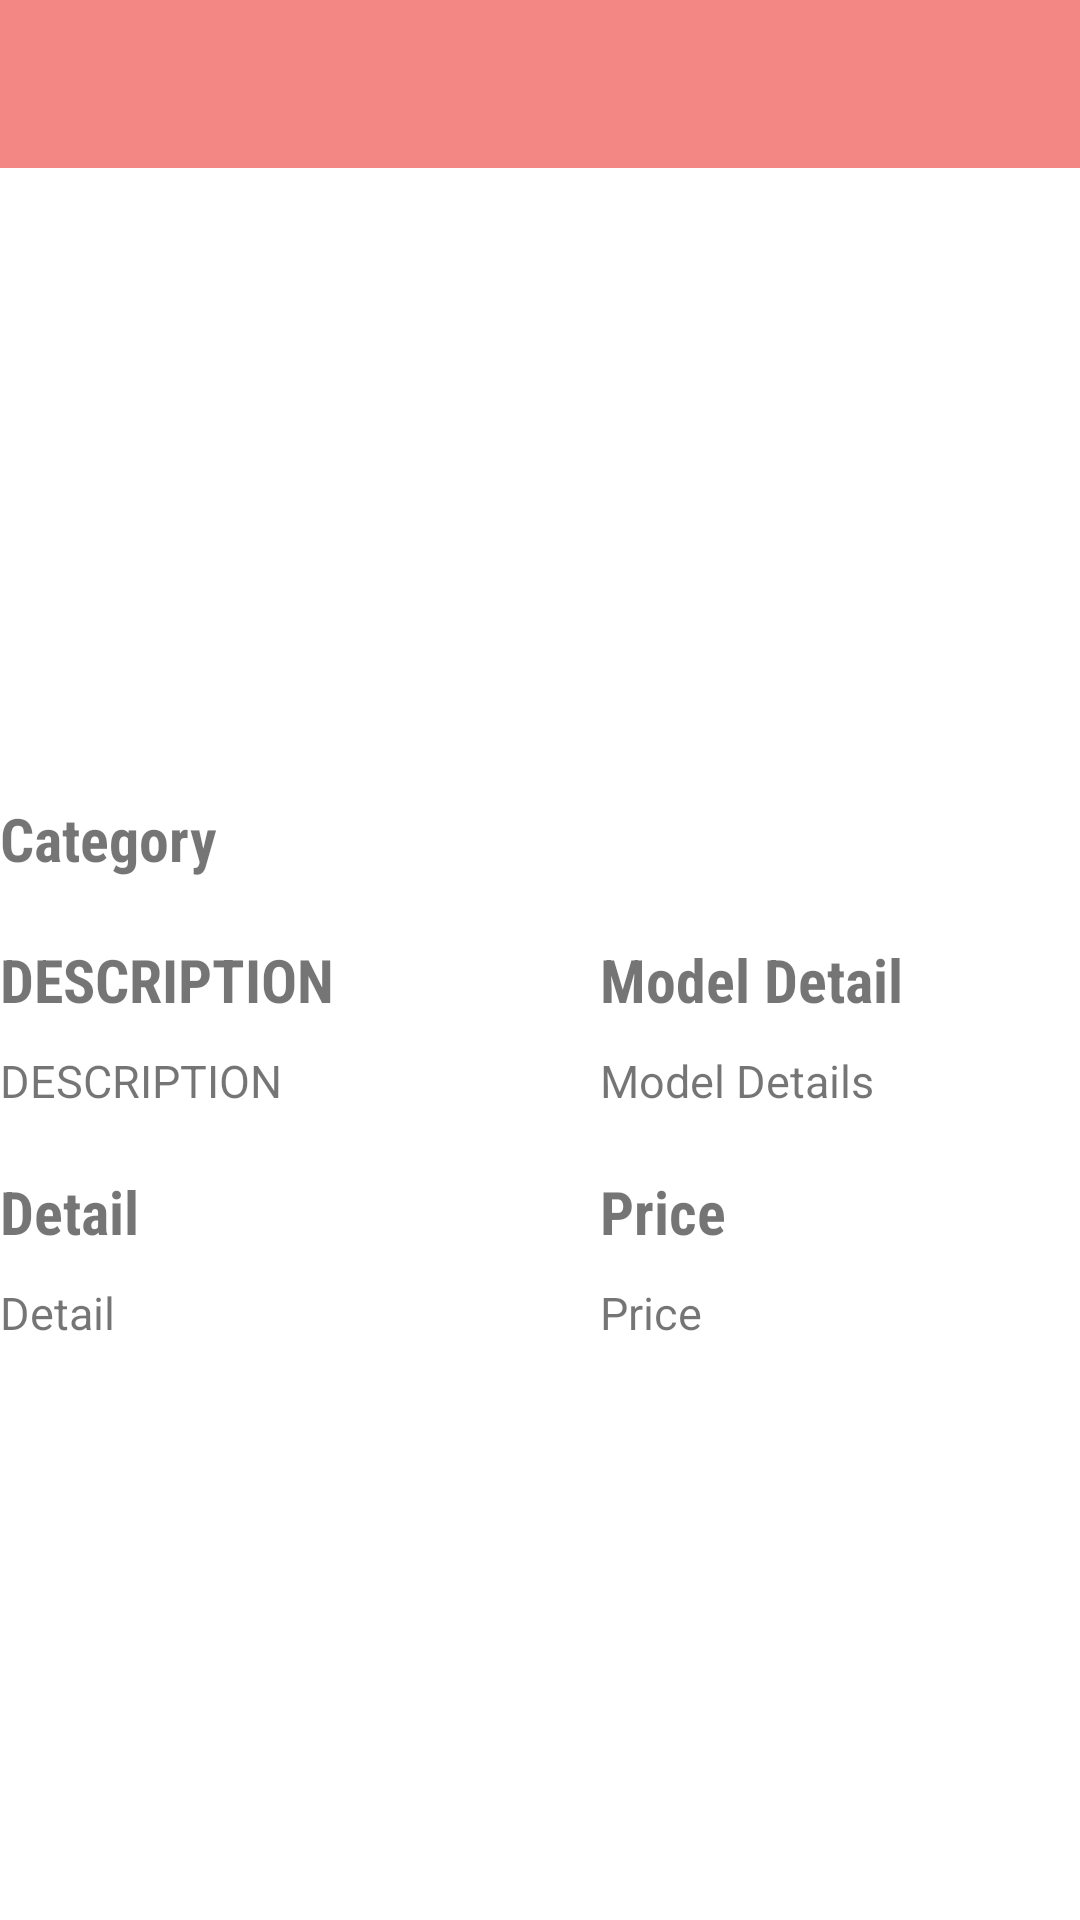

Reconstruct the res/layout file that produces this screen, plus the resources it refers to.
<!-- AndroidManifest.xml: application theme Theme.Fly -->
<!-- res/layout/activity_view_user_product.xml -->
<?xml version="1.0" encoding="utf-8"?>
<LinearLayout xmlns:android="http://schemas.android.com/apk/res/android"
    xmlns:app="http://schemas.android.com/apk/res-auto"
    xmlns:tools="http://schemas.android.com/tools"
    android:layout_width="match_parent"
    android:orientation="vertical"
    android:layout_height="match_parent"
    tools:context=".product_add">


    <androidx.appcompat.widget.Toolbar

        android:id="@+id/toolbar_view"
        android:layout_width="match_parent"
        android:layout_height="wrap_content"
        android:background="@color/bg_color"
        />


    <ImageView
        android:id="@+id/image_vi"
        android:layout_width="match_parent"
        android:layout_height="190dp"

        />

    <RelativeLayout
        android:layout_width="wrap_content"
        android:layout_height="wrap_content"
        >
        <TextView
            android:id="@+id/category_view"
            android:layout_width="wrap_content"
            android:layout_height="wrap_content"
            android:text="Category"
            android:fontFamily="sans-serif-condensed"
            android:textStyle="bold"
            android:textSize="20sp"
            android:layout_marginTop="20sp"
            />

    </RelativeLayout>
    <RelativeLayout

        android:layout_width="fill_parent"
        android:layout_height="wrap_content"
        android:layout_marginTop="20sp"

        >

        <TextView
            android:id="@+id/d"
            android:layout_width="200dp"
            android:layout_height="wrap_content"
            android:text="DESCRIPTION"
            android:textSize="20sp"
            android:fontFamily="sans-serif-condensed"
            android:textStyle="bold"

            />

        <TextView
            android:id="@+id/description_view"
            android:layout_width="wrap_content"
            android:layout_height="wrap_content"
            android:text="DESCRIPTION"
            android:layout_below="@id/d"
            android:textSize="15sp"
            android:layout_marginTop="10dp"

            />

        <TextView
            android:id="@+id/de"
            android:layout_width="200dp"
            android:layout_height="wrap_content"
            android:text="Model Detail"
            android:layout_toRightOf="@id/d"
            android:textSize="20sp"
            android:fontFamily="sans-serif-condensed"
            android:textStyle="bold"


            />



        <TextView
            android:id="@+id/model_view"
            android:layout_width="wrap_content"
            android:layout_height="wrap_content"
            android:layout_below="@id/de"
            android:layout_toRightOf="@id/d"
            android:text="Model Details"
            android:textSize="15sp"
            android:layout_marginTop="10sp"

            />
    </RelativeLayout>
    <RelativeLayout
        android:layout_width="fill_parent"
        android:layout_height="wrap_content"
        android:layout_marginTop="20sp"
        >



        <TextView
            android:id="@+id/det"
            android:layout_width="200sp"
            android:layout_height="wrap_content"
            android:text="Detail"
            android:textSize="20sp"
            android:fontFamily="sans-serif-condensed"
            android:textStyle="bold"



            />

        <TextView
            android:id="@+id/detail_view"
            android:layout_width="200sp"
            android:layout_height="wrap_content"
            android:text="Detail"
            android:layout_below="@id/det"
            android:textSize="15sp"
            android:layout_marginTop="10sp"

            />

        <TextView
            android:id="@+id/p"
            android:layout_width="match_parent"
            android:layout_height="wrap_content"
            android:text="Price"
            android:layout_toRightOf="@id/det"
            android:textSize="20sp"
            android:fontFamily="sans-serif-condensed"
            android:textStyle="bold"
            />


        <TextView
            android:id="@+id/price_view"
            android:layout_width="match_parent"
            android:layout_height="wrap_content"
            android:text="Price"
            android:layout_below="@id/p"
            android:layout_toRightOf="@id/det"
            android:textSize="15sp"
            android:layout_marginTop="10sp"

            />

    </RelativeLayout>

</LinearLayout>
<!-- resources referenced by this layout -->
<resources>
  <color name="bg_color">#F38783</color>
  <style name="Theme.Fly" parent="Theme.MaterialComponents.DayNight.NoActionBar">
          
          <item name="colorPrimary">@color/bg_color</item>
          <item name="colorPrimaryVariant">@color/purple_700</item>
          <item name="colorOnPrimary">@color/white</item>
          
          <item name="colorSecondary">@color/teal_200</item>
          <item name="colorSecondaryVariant">@color/teal_700</item>
          <item name="colorOnSecondary">@color/black</item>
          
          <item name="android:statusBarColor" tools:targetApi="l">?attr/colorPrimaryVariant</item>
          <item name="android:actionMenuTextColor"> @color/white</item>
          
      </style>
  <color name="purple_700">#FF3700B3</color>
  <color name="white">#FFFFFFFF</color>
  <color name="teal_200">#FF03DAC5</color>
  <color name="teal_700">#FF018786</color>
  <color name="black">#FF000000</color>
</resources>
